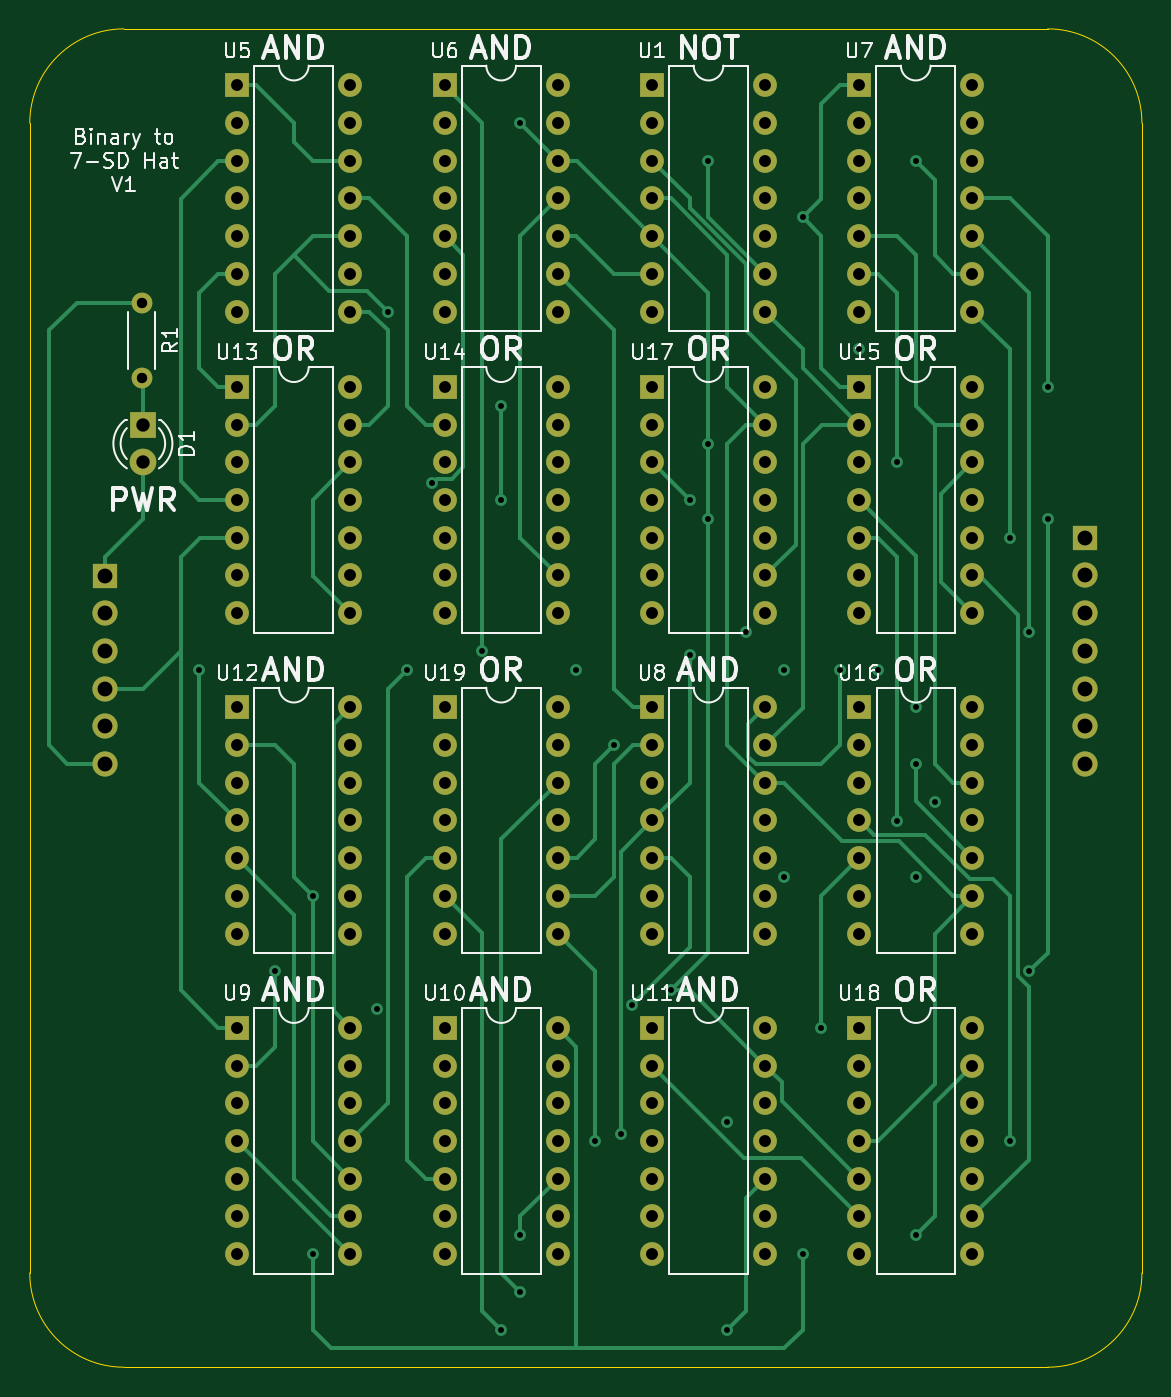
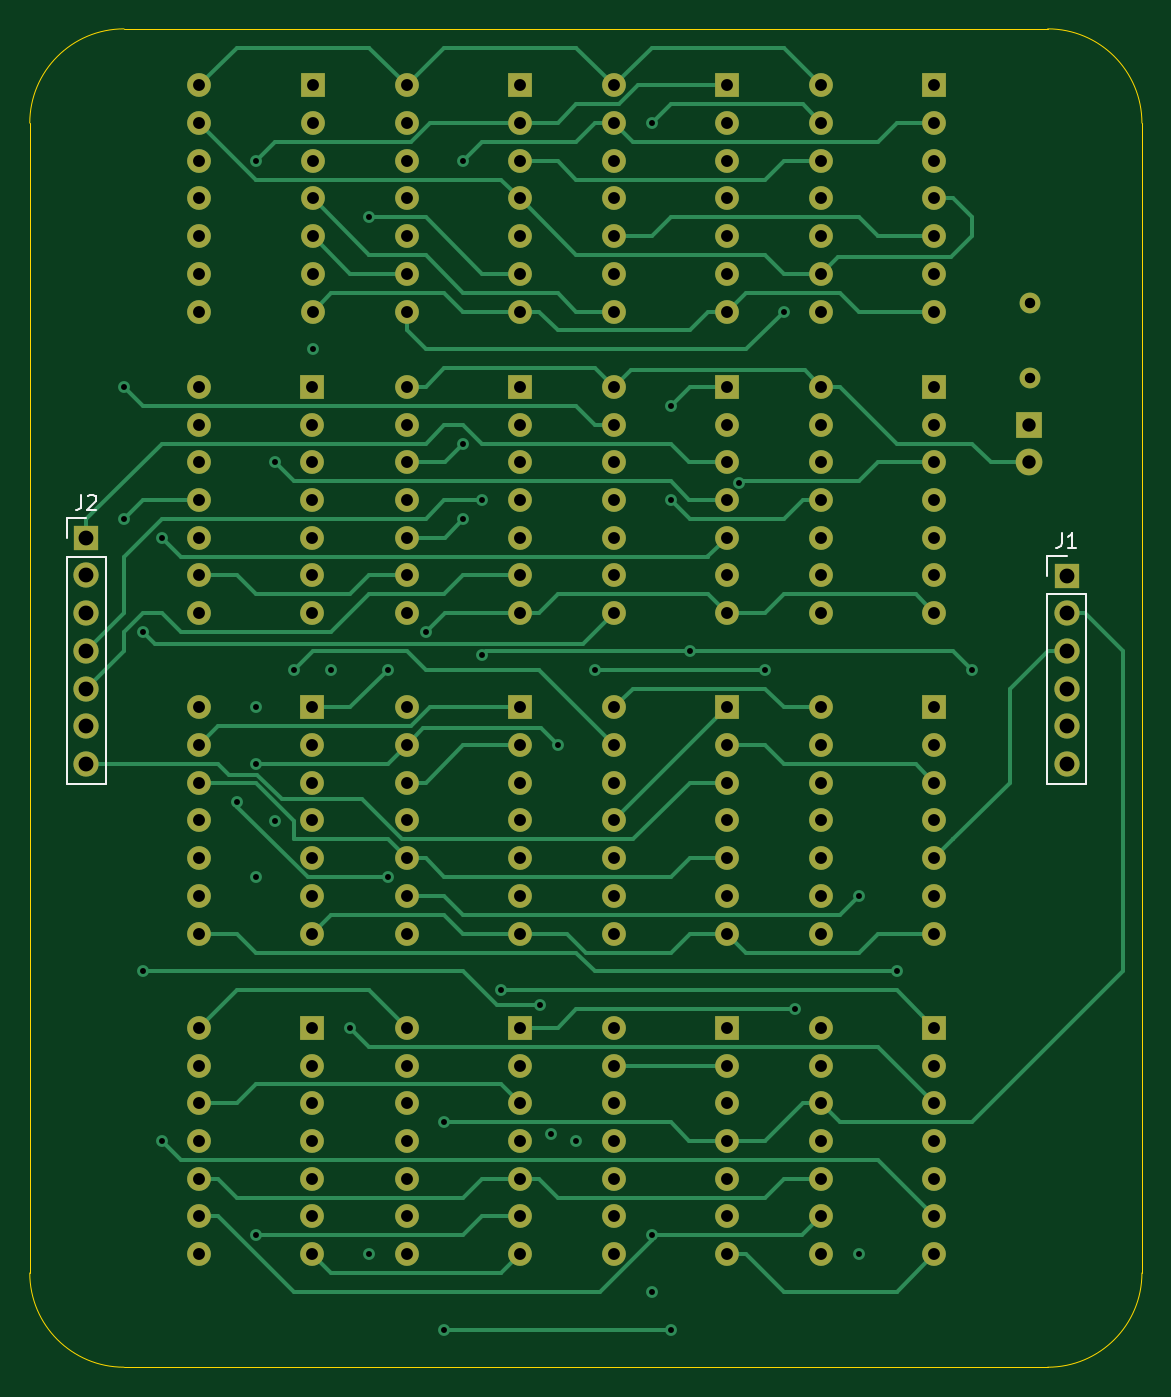
Circuit board: 11 layer files. Board 74.9 x 90.2 mm.
- bottom_copper: Seven Segment Display-B_Cu.gbl (33413 bytes)
- bottom_mask: Seven Segment Display-B_Mask.gbs (7140 bytes)
- paste: Seven Segment Display-B_Paste.gbp (465 bytes)
- bottom_silk: Seven Segment Display-B_Silkscreen.gbo (8566 bytes)
- outline: Seven Segment Display-Edge_Cuts.gm1 (997 bytes)
- top_copper: Seven Segment Display-F_Cu.gtl (30979 bytes)
- top_mask: Seven Segment Display-F_Mask.gts (7140 bytes)
- paste: Seven Segment Display-F_Paste.gtp (465 bytes)
- top_silk: Seven Segment Display-F_Silkscreen.gto (40932 bytes)
- drill: Seven Segment Display-NPTH.drl (276 bytes)
- drill: Seven Segment Display-PTH.drl (5030 bytes)

=== bottom_copper: Seven Segment Display-B_Cu.gbl (33413 bytes, source omitted) ===
=== bottom_mask: Seven Segment Display-B_Mask.gbs (7140 bytes, source omitted) ===
=== paste: Seven Segment Display-B_Paste.gbp ===
%TF.GenerationSoftware,KiCad,Pcbnew,(6.0.9)*%
%TF.CreationDate,2025-05-26T15:32:57-04:00*%
%TF.ProjectId,Seven Segment Display,53657665-6e20-4536-9567-6d656e742044,1*%
%TF.SameCoordinates,Original*%
%TF.FileFunction,Paste,Bot*%
%TF.FilePolarity,Positive*%
%FSLAX46Y46*%
G04 Gerber Fmt 4.6, Leading zero omitted, Abs format (unit mm)*
G04 Created by KiCad (PCBNEW (6.0.9)) date 2025-05-26 15:32:57*
%MOMM*%
%LPD*%
G01*
G04 APERTURE LIST*
G04 APERTURE END LIST*
M02*

=== bottom_silk: Seven Segment Display-B_Silkscreen.gbo (8566 bytes, source omitted) ===
=== outline: Seven Segment Display-Edge_Cuts.gm1 ===
%TF.GenerationSoftware,KiCad,Pcbnew,(6.0.9)*%
%TF.CreationDate,2025-05-26T15:32:57-04:00*%
%TF.ProjectId,Seven Segment Display,53657665-6e20-4536-9567-6d656e742044,1*%
%TF.SameCoordinates,Original*%
%TF.FileFunction,Profile,NP*%
%FSLAX46Y46*%
G04 Gerber Fmt 4.6, Leading zero omitted, Abs format (unit mm)*
G04 Created by KiCad (PCBNEW (6.0.9)) date 2025-05-26 15:32:57*
%MOMM*%
%LPD*%
G01*
G04 APERTURE LIST*
%TA.AperFunction,Profile*%
%ADD10C,0.100000*%
%TD*%
G04 APERTURE END LIST*
D10*
X54610000Y-43180000D02*
G75*
G03*
X48260000Y-49530000I0J-6350000D01*
G01*
X48260000Y-127000000D02*
G75*
G03*
X54610000Y-133350000I6350000J0D01*
G01*
X116840000Y-133350000D02*
G75*
G03*
X123190000Y-127000000I0J6350000D01*
G01*
X123190000Y-49530000D02*
X123190000Y-127000000D01*
X123190000Y-49530000D02*
G75*
G03*
X116840000Y-43180000I-6350000J0D01*
G01*
X54610000Y-43180000D02*
X116840000Y-43180000D01*
X48260000Y-127000000D02*
X48260000Y-49530000D01*
X116840000Y-133350000D02*
X54610000Y-133350000D01*
M02*

=== top_copper: Seven Segment Display-F_Cu.gtl (30979 bytes, source omitted) ===
=== top_mask: Seven Segment Display-F_Mask.gts (7140 bytes, source omitted) ===
=== paste: Seven Segment Display-F_Paste.gtp ===
%TF.GenerationSoftware,KiCad,Pcbnew,(6.0.9)*%
%TF.CreationDate,2025-05-26T15:32:56-04:00*%
%TF.ProjectId,Seven Segment Display,53657665-6e20-4536-9567-6d656e742044,1*%
%TF.SameCoordinates,Original*%
%TF.FileFunction,Paste,Top*%
%TF.FilePolarity,Positive*%
%FSLAX46Y46*%
G04 Gerber Fmt 4.6, Leading zero omitted, Abs format (unit mm)*
G04 Created by KiCad (PCBNEW (6.0.9)) date 2025-05-26 15:32:56*
%MOMM*%
%LPD*%
G01*
G04 APERTURE LIST*
G04 APERTURE END LIST*
M02*

=== top_silk: Seven Segment Display-F_Silkscreen.gto (40932 bytes, source omitted) ===
=== drill: Seven Segment Display-NPTH.drl ===
M48
; DRILL file {KiCad (6.0.9)} date Mon May 26 15:33:46 2025
; FORMAT={-:-/ absolute / metric / decimal}
; #@! TF.CreationDate,2025-05-26T15:33:46-04:00
; #@! TF.GenerationSoftware,Kicad,Pcbnew,(6.0.9)
; #@! TF.FileFunction,NonPlated,1,4,NPTH
FMAT,2
METRIC
%
G90
G05
T0
M30

=== drill: Seven Segment Display-PTH.drl ===
M48
; DRILL file {KiCad (6.0.9)} date Mon May 26 15:33:46 2025
; FORMAT={-:-/ absolute / metric / decimal}
; #@! TF.CreationDate,2025-05-26T15:33:46-04:00
; #@! TF.GenerationSoftware,Kicad,Pcbnew,(6.0.9)
; #@! TF.FileFunction,Plated,1,4,PTH
FMAT,2
METRIC
; #@! TA.AperFunction,Plated,PTH,ViaDrill
T1C0.400
; #@! TA.AperFunction,Plated,PTH,ComponentDrill
T2C0.700
; #@! TA.AperFunction,Plated,PTH,ComponentDrill
T3C0.800
; #@! TA.AperFunction,Plated,PTH,ComponentDrill
T4C0.900
; #@! TA.AperFunction,Plated,PTH,ComponentDrill
T5C1.000
%
G90
G05
T1
X59.69Y-86.36
X64.77Y-106.68
X67.31Y-101.6
X67.31Y-125.73
X71.665Y-109.22
X72.39Y-62.23
X73.66Y-86.36
X75.387Y-73.793
X78.74Y-85.09
X80.01Y-68.58
X80.01Y-74.93
X80.01Y-130.81
X81.28Y-49.53
X81.28Y-124.46
X81.28Y-128.27
X85.09Y-86.36
X86.36Y-118.11
X87.63Y-91.44
X88.08Y-117.66
X88.804Y-108.957
X91.44Y-107.95
X92.71Y-74.93
X92.71Y-85.364
X93.98Y-52.07
X93.98Y-71.12
X93.98Y-76.2
X95.25Y-116.84
X95.25Y-130.81
X96.52Y-83.82
X99.06Y-86.36
X99.06Y-100.33
X100.33Y-55.88
X100.33Y-125.73
X101.6Y-110.49
X102.87Y-86.36
X104.14Y-64.77
X105.41Y-86.36
X106.68Y-72.39
X106.68Y-96.52
X107.95Y-52.07
X107.95Y-88.9
X107.95Y-92.71
X107.95Y-100.33
X107.95Y-124.46
X109.22Y-95.25
X114.3Y-77.47
X114.3Y-118.11
X115.57Y-83.82
X115.57Y-106.68
X116.84Y-67.31
X116.84Y-76.2
T2
X55.81Y-61.62
X55.81Y-66.7
T3
X62.24Y-46.985
X62.24Y-49.525
X62.24Y-52.065
X62.24Y-54.605
X62.24Y-57.145
X62.24Y-59.685
X62.24Y-62.225
X62.24Y-67.305
X62.24Y-69.845
X62.24Y-72.385
X62.24Y-74.925
X62.24Y-77.465
X62.24Y-80.005
X62.24Y-82.545
X62.24Y-88.895
X62.24Y-91.435
X62.24Y-93.975
X62.24Y-96.515
X62.24Y-99.055
X62.24Y-101.595
X62.24Y-104.135
X62.24Y-110.485
X62.24Y-113.025
X62.24Y-115.565
X62.24Y-118.105
X62.24Y-120.645
X62.24Y-123.185
X62.24Y-125.725
X69.86Y-46.985
X69.86Y-49.525
X69.86Y-52.065
X69.86Y-54.605
X69.86Y-57.145
X69.86Y-59.685
X69.86Y-62.225
X69.86Y-67.305
X69.86Y-69.845
X69.86Y-72.385
X69.86Y-74.925
X69.86Y-77.465
X69.86Y-80.005
X69.86Y-82.545
X69.86Y-88.895
X69.86Y-91.435
X69.86Y-93.975
X69.86Y-96.515
X69.86Y-99.055
X69.86Y-101.595
X69.86Y-104.135
X69.86Y-110.485
X69.86Y-113.025
X69.86Y-115.565
X69.86Y-118.105
X69.86Y-120.645
X69.86Y-123.185
X69.86Y-125.725
X76.21Y-46.985
X76.21Y-49.525
X76.21Y-52.065
X76.21Y-54.605
X76.21Y-57.145
X76.21Y-59.685
X76.21Y-62.225
X76.21Y-67.305
X76.21Y-69.845
X76.21Y-72.385
X76.21Y-74.925
X76.21Y-77.465
X76.21Y-80.005
X76.21Y-82.545
X76.21Y-88.895
X76.21Y-91.435
X76.21Y-93.975
X76.21Y-96.515
X76.21Y-99.055
X76.21Y-101.595
X76.21Y-104.135
X76.21Y-110.485
X76.21Y-113.025
X76.21Y-115.565
X76.21Y-118.105
X76.21Y-120.645
X76.21Y-123.185
X76.21Y-125.725
X83.83Y-46.985
X83.83Y-49.525
X83.83Y-52.065
X83.83Y-54.605
X83.83Y-57.145
X83.83Y-59.685
X83.83Y-62.225
X83.83Y-67.305
X83.83Y-69.845
X83.83Y-72.385
X83.83Y-74.925
X83.83Y-77.465
X83.83Y-80.005
X83.83Y-82.545
X83.83Y-88.895
X83.83Y-91.435
X83.83Y-93.975
X83.83Y-96.515
X83.83Y-99.055
X83.83Y-101.595
X83.83Y-104.135
X83.83Y-110.485
X83.83Y-113.025
X83.83Y-115.565
X83.83Y-118.105
X83.83Y-120.645
X83.83Y-123.185
X83.83Y-125.725
X90.18Y-46.985
X90.18Y-49.525
X90.18Y-52.065
X90.18Y-54.605
X90.18Y-57.145
X90.18Y-59.685
X90.18Y-62.225
X90.18Y-67.305
X90.18Y-69.845
X90.18Y-72.385
X90.18Y-74.925
X90.18Y-77.465
X90.18Y-80.005
X90.18Y-82.545
X90.18Y-88.895
X90.18Y-91.435
X90.18Y-93.975
X90.18Y-96.515
X90.18Y-99.055
X90.18Y-101.595
X90.18Y-104.135
X90.18Y-110.485
X90.18Y-113.025
X90.18Y-115.565
X90.18Y-118.105
X90.18Y-120.645
X90.18Y-123.185
X90.18Y-125.725
X97.8Y-46.985
X97.8Y-49.525
X97.8Y-52.065
X97.8Y-54.605
X97.8Y-57.145
X97.8Y-59.685
X97.8Y-62.225
X97.8Y-67.305
X97.8Y-69.845
X97.8Y-72.385
X97.8Y-74.925
X97.8Y-77.465
X97.8Y-80.005
X97.8Y-82.545
X97.8Y-88.895
X97.8Y-91.435
X97.8Y-93.975
X97.8Y-96.515
X97.8Y-99.055
X97.8Y-101.595
X97.8Y-104.135
X97.8Y-110.485
X97.8Y-113.025
X97.8Y-115.565
X97.8Y-118.105
X97.8Y-120.645
X97.8Y-123.185
X97.8Y-125.725
X104.14Y-46.985
X104.14Y-49.525
X104.14Y-52.065
X104.14Y-54.605
X104.14Y-57.145
X104.14Y-59.685
X104.14Y-62.225
X104.15Y-67.305
X104.15Y-69.845
X104.15Y-72.385
X104.15Y-74.925
X104.15Y-77.465
X104.15Y-80.005
X104.15Y-82.545
X104.15Y-88.895
X104.15Y-91.435
X104.15Y-93.975
X104.15Y-96.515
X104.15Y-99.055
X104.15Y-101.595
X104.15Y-104.135
X104.15Y-110.485
X104.15Y-113.025
X104.15Y-115.565
X104.15Y-118.105
X104.15Y-120.645
X104.15Y-123.185
X104.15Y-125.725
X111.76Y-46.985
X111.76Y-49.525
X111.76Y-52.065
X111.76Y-54.605
X111.76Y-57.145
X111.76Y-59.685
X111.76Y-62.225
X111.77Y-67.305
X111.77Y-69.845
X111.77Y-72.385
X111.77Y-74.925
X111.77Y-77.465
X111.77Y-80.005
X111.77Y-82.545
X111.77Y-88.895
X111.77Y-91.435
X111.77Y-93.975
X111.77Y-96.515
X111.77Y-99.055
X111.77Y-101.595
X111.77Y-104.135
X111.77Y-110.485
X111.77Y-113.025
X111.77Y-115.565
X111.77Y-118.105
X111.77Y-120.645
X111.77Y-123.185
X111.77Y-125.725
T4
X55.88Y-69.85
X55.88Y-72.39
T5
X53.34Y-80.01
X53.34Y-82.55
X53.34Y-85.09
X53.34Y-87.63
X53.34Y-90.17
X53.34Y-92.71
X119.38Y-77.465
X119.38Y-80.005
X119.38Y-82.545
X119.38Y-85.085
X119.38Y-87.625
X119.38Y-90.165
X119.38Y-92.705
T0
M30

